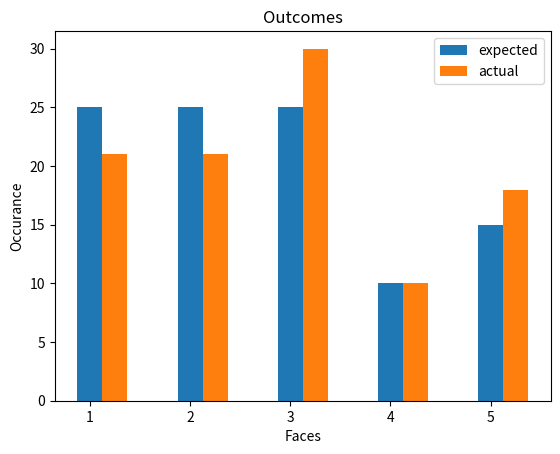

Here is the Python script that generated this plot:
import matplotlib.pyplot as plt
import random as rand

# creating the class dice
class Dice:
    
    # creating dice of the given number of faces
    def __init__ (self, faces = 6):
        # if faces are less than 4 or of any other datatype than int then raising exception
        if not isinstance(faces, int) or (faces < 4):
            raise Exception("Cannot construct the dice")
        # otherwise saving the number of faces
        else:
            self.faces = faces

    # taking probabilities of every face
    def setProb (self, prob):
        # if probabilities of all faces is not given or if the sum is not 1 then throw exception
        if (len(prob) != self.faces) or (sum(prob) != 1):
            raise Exception("Invalid probability distribution")
        # otherwise saving the probability
        else:
            self.prob = prob

    # overloading the print function and printing the faces with probabilities
    def __str__(self):
        return "Dice with " + str(self.faces) + " faces and probability distribution " + str(self.prob)
    
    # rolling the dice given number of times and plotting the graph 
    def roll (self, rolling):
        # creating faces and values list to store actual probabilities
        faces = []
        values = []
        current = 0
        # for each face setting probability to 0 initially
        for prob in self.prob:
            current += 1
            values.append(0)
            faces.append(current)
        # rolling the dice given number of times
        for roll in range (rolling):
            current = 0
            # taking random value between 0 and 1
            valu = rand.random()
            prob_now = 0
            # taking where we got the value and choosing appropriate face and output of the exp
            for prob in self.prob:
                prob_now += prob
                if(prob_now > valu):
                    values[current] += 1
                    break
                current += 1
        # plotting the graph with expected value
        self.prob = list(self.prob)
        for i in range(self.faces):
            self.prob[i] = self.prob[i] * rolling
        plt.bar(faces, self.prob, width=0.25, label = "expected")
        # making suitable adjustments for actual values and plotting the graph
        for i in range(self.faces):
            faces[i] = faces[i] + 0.25
        # making the graph
        plt.bar(faces , values , width=0.25, label = "actual")
        plt.xlabel("Faces")
        plt.ylabel("Occurance")
        plt.title("Outcomes")
        plt.legend()
        plt.savefig("q2.png")
        # showing the graph
        plt.show()

# testing for test case
d = Dice(5)
print(d.faces)
d.setProb((0.25, 0.25, 0.25, 0.10, 0.15))
print(d.prob)
print(d)
d.roll(100)